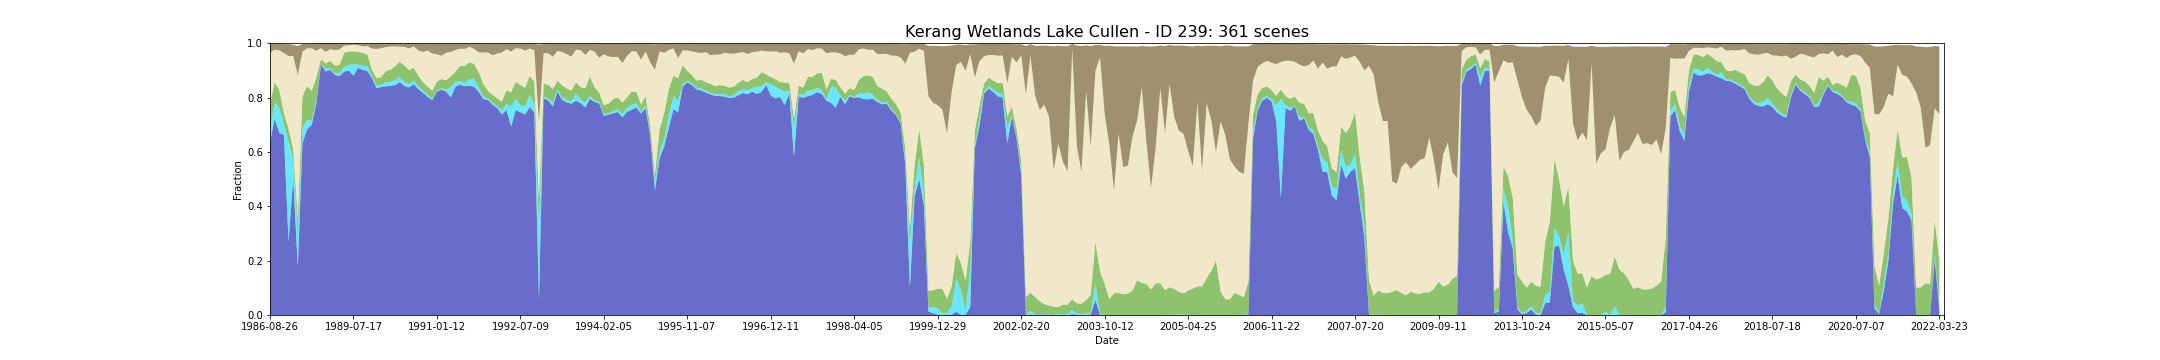

The file beside this chart, header and first rows:
feature_id, water, wet, bs, pv, npv, pc_missing, date, s3_csv_path, display_time
239, 0.634, 0.0457, 0.03107, 0.09608, 0.1904, 0.0, 1986-08-26T23:36:37Z, s3://dea-public-data-dev/projects/WIT/Ra…, 1986-08-26
239, 0.7221, 0.06084, 0.02164, 0.07427, 0.1189, 0.0, 1987-07-12T23:40:32Z, s3://dea-public-data-dev/projects/WIT/Ra…, 1987-07-12
239, 0.6699, 0.09166, 0.02356, 0.06701, 0.1455, 0.0, 1987-09-30T23:42:37Z, s3://dea-public-data-dev/projects/WIT/Ra…, 1987-09-30
239, 0.6626, 0.03873, 0.03288, 0.04189, 0.2206, 0.0, 1987-11-17T23:43:32Z, s3://dea-public-data-dev/projects/WIT/Ra…, 1987-11-17
239, 0.269, 0.3684, 0.04373, 0.04723, 0.2683, 0.0, 1987-12-03T23:43:47Z, s3://dea-public-data-dev/projects/WIT/Ra…, 1987-12-03
239, 0.5028, 0.072, 0.04107, 0.03473, 0.3438, 0.002412, 1987-12-19T23:44:01Z, s3://dea-public-data-dev/projects/WIT/Ra…, 1987-12-19
239, 0.1786, 0.1183, 0.1066, 0.05933, 0.5269, 0.01099, 1988-01-20T23:44:35Z, s3://dea-public-data-dev/projects/WIT/Ra…, 1988-01-20
239, 0.6326, 0.05688, 0.02773, 0.1139, 0.1657, 0.008175, 1988-06-12T23:45:58Z, s3://dea-public-data-dev/projects/WIT/Ra…, 1988-06-12
239, 0.6824, 0.03498, 0.01564, 0.125, 0.139, 0.0, 1988-07-14T23:46:06Z, s3://dea-public-data-dev/projects/WIT/Ra…, 1988-07-14
239, 0.6997, 0.01555, 0.01572, 0.1093, 0.1568, 0.0, 1988-08-15T23:46:08Z, s3://dea-public-data-dev/projects/WIT/Ra…, 1988-08-15
239, 0.7787, 0.008443, 0.02572, 0.08704, 0.09748, 0.0, 1988-08-31T23:46:12Z, s3://dea-public-data-dev/projects/WIT/Ra…, 1988-08-31
239, 0.9225, 0.00402, 0.01675, 0.01459, 0.04118, 0.0, 1988-12-05T23:45:54Z, s3://dea-public-data-dev/projects/WIT/Ra…, 1988-12-05
239, 0.8962, 0.01091, 0.03071, 0.01768, 0.04346, 0.06634, 1988-12-21T23:45:43Z, s3://dea-public-data-dev/projects/WIT/Ra…, 1988-12-21
239, 0.9021, 0.005541, 0.02037, 0.02728, 0.04355, 0.05682, 1989-01-22T23:45:22Z, s3://dea-public-data-dev/projects/WIT/Ra…, 1989-01-22
239, 0.8833, 0.007773, 0.02458, 0.02623, 0.05687, 0.0, 1989-02-23T23:45:16Z, s3://dea-public-data-dev/projects/WIT/Ra…, 1989-02-23
239, 0.8791, 0.008845, 0.02158, 0.03214, 0.05704, 0.0, 1989-03-27T23:44:22Z, s3://dea-public-data-dev/projects/WIT/Ra…, 1989-03-27
239, 0.8953, 0.01742, 0.007798, 0.05221, 0.02602, 0.0, 1989-05-30T23:43:43Z, s3://dea-public-data-dev/projects/WIT/Ra…, 1989-05-30
239, 0.8999, 0.0201, 0.006825, 0.04896, 0.02311, 0.0, 1989-07-01T23:43:04Z, s3://dea-public-data-dev/projects/WIT/Ra…, 1989-07-01
239, 0.8806, 0.04315, 0.0043, 0.04669, 0.02418, 0.0, 1989-07-17T23:42:44Z, s3://dea-public-data-dev/projects/WIT/Ra…, 1989-07-17
239, 0.9093, 0.01179, 0.00639, 0.04735, 0.02408, 0.0, 1989-09-03T23:41:43Z, s3://dea-public-data-dev/projects/WIT/Ra…, 1989-09-03
239, 0.9017, 0.01448, 0.01025, 0.04782, 0.02457, 0.000268, 1989-09-19T23:41:11Z, s3://dea-public-data-dev/projects/WIT/Ra…, 1989-09-19
239, 0.8973, 0.01836, 0.009042, 0.04311, 0.03101, 0.0, 1989-10-05T23:41:01Z, s3://dea-public-data-dev/projects/WIT/Ra…, 1989-10-05
239, 0.8707, 0.007907, 0.01862, 0.02342, 0.07812, 0.0, 1989-12-08T23:39:02Z, s3://dea-public-data-dev/projects/WIT/Ra…, 1989-12-08
239, 0.8342, 0.009783, 0.01935, 0.02682, 0.1081, 0.0, 1990-03-30T23:35:29Z, s3://dea-public-data-dev/projects/WIT/Ra…, 1990-03-30
239, 0.8391, 0.008577, 0.01696, 0.02824, 0.1055, 0.0, 1990-04-15T23:35:39Z, s3://dea-public-data-dev/projects/WIT/Ra…, 1990-04-15
239, 0.8412, 0.01514, 0.01219, 0.0415, 0.08839, 0.0, 1990-05-17T23:35:40Z, s3://dea-public-data-dev/projects/WIT/Ra…, 1990-05-17
239, 0.8432, 0.01434, 0.0111, 0.04487, 0.08503, 0.0, 1990-06-02T23:35:35Z, s3://dea-public-data-dev/projects/WIT/Ra…, 1990-06-02
239, 0.8462, 0.01782, 0.01049, 0.0513, 0.07278, 0.0, 1990-06-18T23:35:34Z, s3://dea-public-data-dev/projects/WIT/Ra…, 1990-06-18
239, 0.8571, 0.01823, 0.01166, 0.05599, 0.0555, 0.0, 1990-07-20T23:35:28Z, s3://dea-public-data-dev/projects/WIT/Ra…, 1990-07-20
239, 0.8429, 0.0122, 0.01213, 0.06205, 0.0691, 0.0, 1990-09-06T23:35:13Z, s3://dea-public-data-dev/projects/WIT/Ra…, 1990-09-06
239, 0.8372, 0.01233, 0.01743, 0.05166, 0.07975, 0.0, 1990-09-22T23:35:11Z, s3://dea-public-data-dev/projects/WIT/Ra…, 1990-09-22
239, 0.8478, 0.01541, 0.01033, 0.04652, 0.07849, 0.0, 1990-10-08T23:35:00Z, s3://dea-public-data-dev/projects/WIT/Ra…, 1990-10-08
239, 0.8316, 0.009938, 0.02475, 0.03843, 0.0936, 0.002144, 1990-10-24T23:34:56Z, s3://dea-public-data-dev/projects/WIT/Ra…, 1990-10-24
239, 0.8172, 0.00829, 0.03027, 0.03081, 0.1115, 0.01394, 1990-11-18T23:28:41Z, s3://dea-public-data-dev/projects/WIT/Ra…, 1990-11-18
239, 0.8021, 0.008309, 0.02454, 0.0297, 0.1332, 0.0, 1990-12-04T23:28:26Z, s3://dea-public-data-dev/projects/WIT/Ra…, 1990-12-04
239, 0.7911, 0.005701, 0.0354, 0.02828, 0.1372, 0.01273, 1990-12-27T23:35:05Z, s3://dea-public-data-dev/projects/WIT/Ra…, 1990-12-27
239, 0.8225, 0.003927, 0.03888, 0.03256, 0.1001, 0.01045, 1991-01-12T23:35:35Z, s3://dea-public-data-dev/projects/WIT/Ra…, 1991-01-12
239, 0.8286, 0.005918, 0.04429, 0.03362, 0.08556, 0.003618, 1991-03-01T23:36:29Z, s3://dea-public-data-dev/projects/WIT/Ra…, 1991-03-01
239, 0.8214, 0.008577, 0.03285, 0.0334, 0.1018, 0.0, 1991-04-02T23:37:04Z, s3://dea-public-data-dev/projects/WIT/Ra…, 1991-04-02
239, 0.8007, 0.0367, 0.02999, 0.04125, 0.08944, 0.03592, 1991-05-04T23:37:41Z, s3://dea-public-data-dev/projects/WIT/Ra…, 1991-05-04
239, 0.8406, 0.01764, 0.02344, 0.03716, 0.07945, 0.05816, 1991-05-13T23:31:38Z, s3://dea-public-data-dev/projects/WIT/Ra…, 1991-05-13
239, 0.8464, 0.01461, 0.01854, 0.05508, 0.06366, 0.0, 1991-06-21T23:38:24Z, s3://dea-public-data-dev/projects/WIT/Ra…, 1991-06-21
239, 0.8419, 0.01233, 0.0195, 0.06252, 0.06199, 0.0, 1991-07-23T23:38:51Z, s3://dea-public-data-dev/projects/WIT/Ra…, 1991-07-23
239, 0.8428, 0.02553, 0.01148, 0.06139, 0.05725, 0.007773, 1991-09-18T23:33:10Z, s3://dea-public-data-dev/projects/WIT/Ra…, 1991-09-18
239, 0.8397, 0.03011, 0.01932, 0.0542, 0.0553, 0.08764, 1991-09-25T23:39:20Z, s3://dea-public-data-dev/projects/WIT/Ra…, 1991-09-25
239, 0.8212, 0.01541, 0.03187, 0.05693, 0.07281, 0.0, 1991-10-11T23:39:30Z, s3://dea-public-data-dev/projects/WIT/Ra…, 1991-10-11
239, 0.7944, 0.01065, 0.03207, 0.04521, 0.1155, 0.06902, 1991-10-27T23:39:34Z, s3://dea-public-data-dev/projects/WIT/Ra…, 1991-10-27
239, 0.791, 0.005496, 0.03151, 0.02775, 0.1418, 0.000268, 1991-12-07T23:33:43Z, s3://dea-public-data-dev/projects/WIT/Ra…, 1991-12-07
239, 0.7731, 0.008036, 0.04184, 0.02944, 0.1449, 0.01608, 1992-01-31T23:39:45Z, s3://dea-public-data-dev/projects/WIT/Ra…, 1992-01-31
239, 0.7612, 0.008577, 0.03546, 0.02766, 0.1646, 0.0, 1992-02-16T23:39:33Z, s3://dea-public-data-dev/projects/WIT/Ra…, 1992-02-16
239, 0.7376, 0.013, 0.03194, 0.03478, 0.1803, 0.0, 1992-04-20T23:39:19Z, s3://dea-public-data-dev/projects/WIT/Ra…, 1992-04-20
239, 0.7541, 0.02372, 0.01978, 0.04901, 0.1514, 0.0, 1992-05-22T23:39:01Z, s3://dea-public-data-dev/projects/WIT/Ra…, 1992-05-22
239, 0.6939, 0.07276, 0.02893, 0.05344, 0.1491, 0.08094, 1992-06-07T23:38:53Z, s3://dea-public-data-dev/projects/WIT/Ra…, 1992-06-07
239, 0.7545, 0.04034, 0.01654, 0.06304, 0.1237, 0.0, 1992-06-23T23:38:40Z, s3://dea-public-data-dev/projects/WIT/Ra…, 1992-06-23
239, 0.7459, 0.02707, 0.0177, 0.07337, 0.1339, 0.0, 1992-07-09T23:38:28Z, s3://dea-public-data-dev/projects/WIT/Ra…, 1992-07-09
239, 0.7377, 0.02814, 0.02566, 0.06991, 0.1365, 0.0, 1992-07-25T23:38:16Z, s3://dea-public-data-dev/projects/WIT/Ra…, 1992-07-25
239, 0.7646, 0.04568, 0.01742, 0.0699, 0.1004, 0.07304, 1992-08-10T23:38:03Z, s3://dea-public-data-dev/projects/WIT/Ra…, 1992-08-10
239, 0.7459, 0.03002, 0.02346, 0.08252, 0.1158, 0.0, 1992-09-11T23:37:34Z, s3://dea-public-data-dev/projects/WIT/Ra…, 1992-09-11
239, 0.0546, 0.273, 0.2825, 0.09695, 0.2876, 0.07223, 1992-11-30T23:36:33Z, s3://dea-public-data-dev/projects/WIT/Ra…, 1992-11-30
239, 0.7972, 0.007237, 0.03522, 0.04654, 0.1116, 0.0, 1993-01-01T23:36:53Z, s3://dea-public-data-dev/projects/WIT/Ra…, 1993-01-01
... 301 more rows
